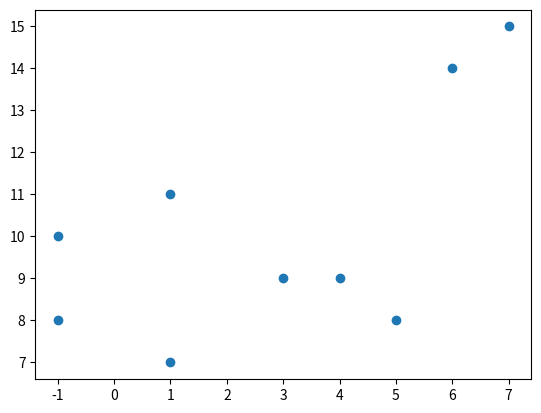

Here is the Python script that generated this plot:
import matplotlib.pyplot as plt
import numpy as np
x = np.array([-1,1,3,4,5,6,7,-1,1])
y = np.array([10,11,9,9,8,14,15,8,7])
plt.scatter(x,y)
plt.show()